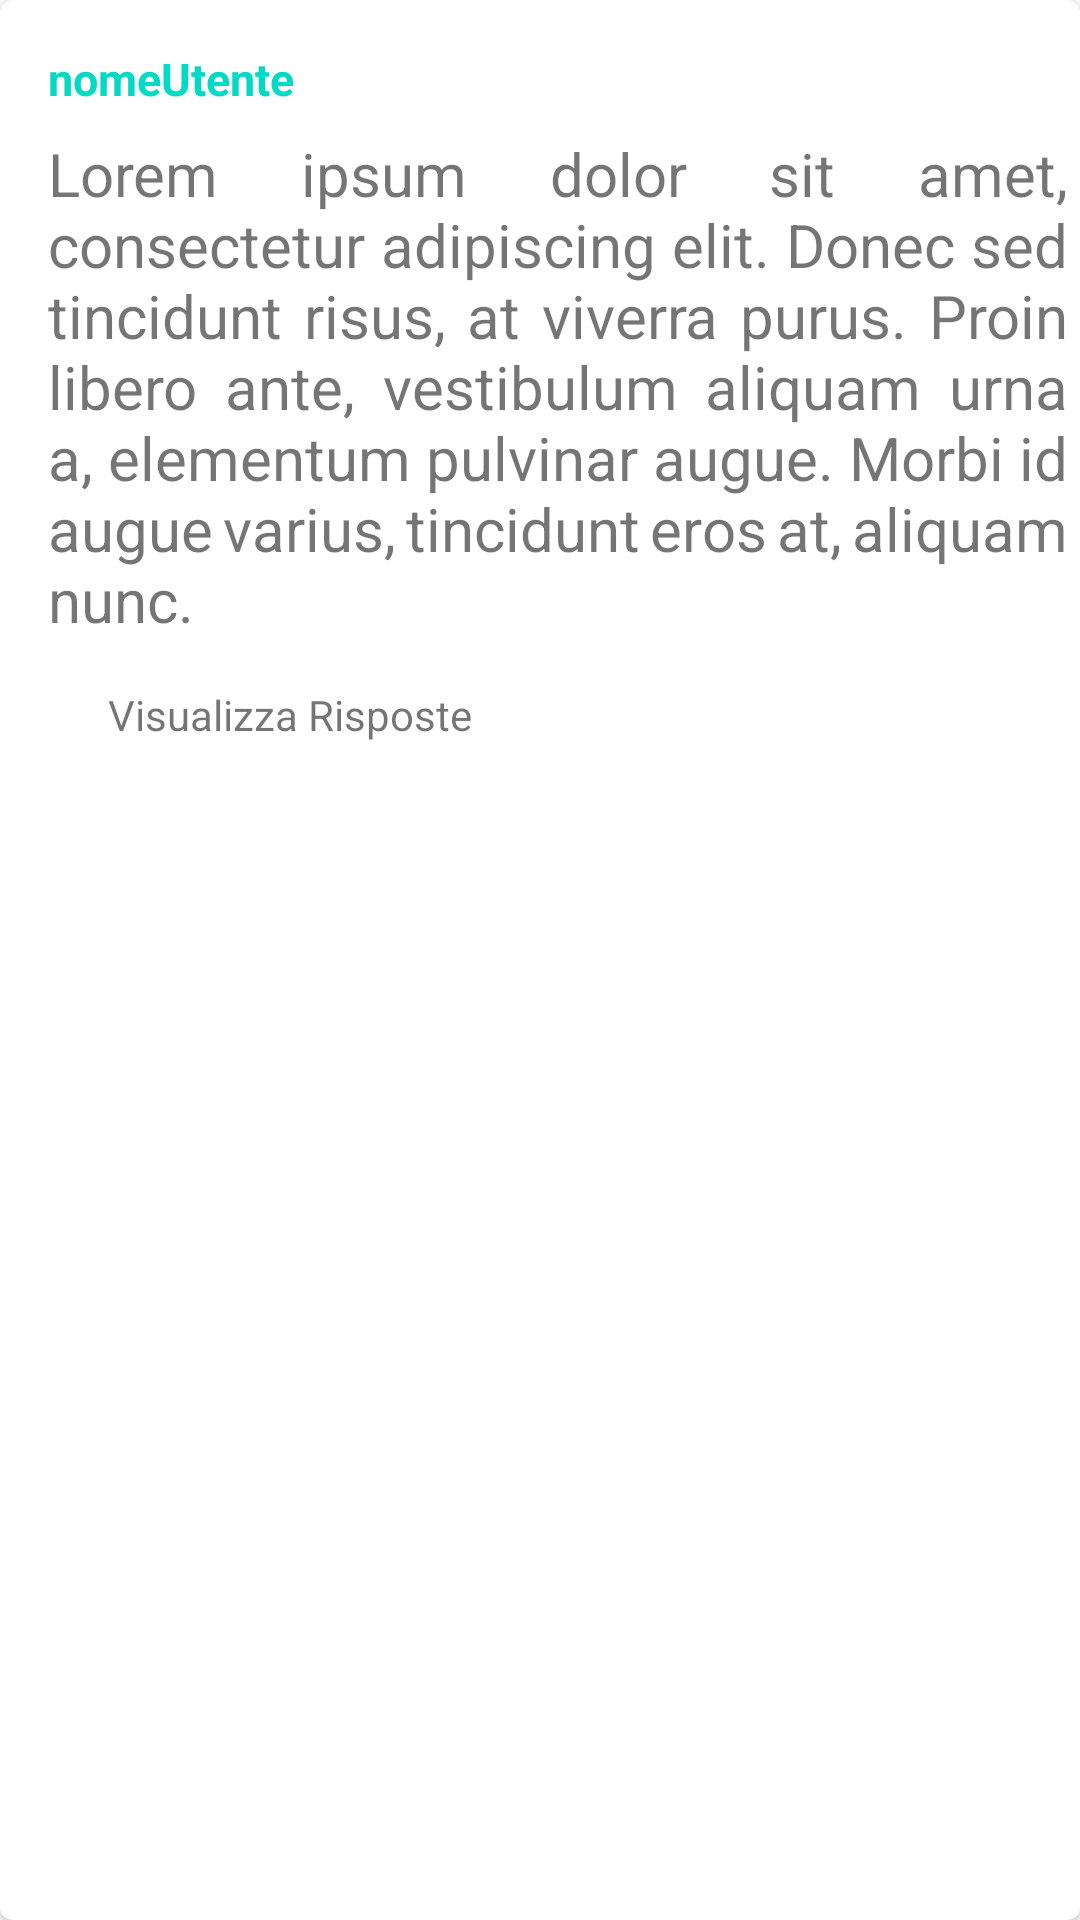

Produce the Android XML layout that renders to this screen, including the resource entries it uses.
<!-- AndroidManifest.xml: application theme Theme.MaterialComponents.DayNight.NoActionBar -->
<!-- res/layout/layout_domanda.xml -->
<?xml version="1.0" encoding="utf-8"?>
<layout
    xmlns:android="http://schemas.android.com/apk/res/android"
    xmlns:app="http://schemas.android.com/apk/res-auto"
    xmlns:tools="http://schemas.android.com/tools">

    <com.google.android.material.card.MaterialCardView
        android:id="@+id/cardViewDomande"
        android:layout_width="match_parent"
        android:layout_height="wrap_content"
        android:layout_margin="8dp">
    <androidx.constraintlayout.widget.ConstraintLayout
        android:id="@+id/domandaLayout"
        android:layout_width="match_parent"
        android:layout_height="wrap_content">

        <TextView
            android:id="@+id/nome"
            android:layout_width="wrap_content"
            android:layout_height="wrap_content"
            android:layout_marginStart="16dp"
            android:layout_marginTop="16dp"
            android:text="nomeUtente"
            android:textSize="15sp"
            android:textStyle="bold"
            android:textColor="@color/teal_200"
            app:layout_constraintStart_toStartOf="parent"
            app:layout_constraintTop_toTopOf="parent" />

        <TextView
            android:id="@+id/cognome"
            android:layout_width="wrap_content"
            android:layout_height="wrap_content"
            android:layout_marginStart="4dp"
            android:layout_marginTop="16dp"
            android:textSize="15sp"
            android:textStyle="bold"
            android:textColor="@color/teal_200"
            app:layout_constraintStart_toEndOf="@+id/nome"
            app:layout_constraintTop_toTopOf="parent" />

        <TextView
            android:id="@+id/domanda"
            android:layout_width="340dp"
            android:layout_height="wrap_content"
            android:layout_marginStart="16dp"
            android:layout_marginTop="8dp"
            android:autoSizeMaxTextSize="30sp"
            android:autoSizeMinTextSize="12sp"
            android:autoSizeStepGranularity="2sp"
            android:autoSizeTextType="uniform"
            android:justificationMode="inter_word"
            android:text="Lorem ipsum dolor sit amet, consectetur adipiscing elit. Donec sed tincidunt risus, at viverra purus. Proin libero ante, vestibulum aliquam urna a, elementum pulvinar augue. Morbi id augue varius, tincidunt eros at, aliquam nunc. "
            android:textSize="20sp"
            app:layout_constraintStart_toStartOf="parent"
            app:layout_constraintTop_toBottomOf="@+id/nome" />

        <TextView
            android:id="@+id/visRisposta"
            android:layout_width="0dp"
            android:layout_height="50dp"
            android:layout_marginStart="16dp"
            android:gravity="center_vertical"
            android:paddingLeft="20dp"
            android:text="@string/showRisposta"
            app:layout_constraintEnd_toEndOf="parent"
            app:layout_constraintHorizontal_bias="0.0"
            app:layout_constraintStart_toStartOf="parent"
            app:layout_constraintTop_toBottomOf="@+id/domanda" />

        <ImageView
            android:id="@+id/immagineDomande"
            android:layout_width="wrap_content"
            android:layout_height="wrap_content"
            android:layout_marginEnd="16dp"
            app:layout_constraintBottom_toBottomOf="@+id/visRisposta"
            app:layout_constraintEnd_toEndOf="@+id/visRisposta"
            app:layout_constraintTop_toTopOf="@+id/visRisposta"
            app:srcCompat="@drawable/arrow" />

        <androidx.constraintlayout.widget.ConstraintLayout
            android:id="@+id/expandableLayoutDomande"
            android:layout_width="match_parent"
            android:layout_height="wrap_content"
            android:layout_marginStart="16dp"
            android:visibility="gone"
            app:layout_constraintEnd_toEndOf="parent"
            app:layout_constraintStart_toStartOf="parent"
            app:layout_constraintTop_toBottomOf="@+id/visRisposta">


            <com.google.android.material.textfield.TextInputLayout
                android:id="@+id/aggiungiRispostaContainer"
                style="@style/Widget.MaterialComponents.TextInputLayout.OutlinedBox"
                android:layout_width="match_parent"
                android:layout_height="wrap_content"
                android:hint="@string/aggiungiRisposta"
                app:endIconContentDescription="@string/aggiungiRisposta"
                app:endIconDrawable="@drawable/post_risposta"
                app:endIconMode="custom"
                app:layout_constraintTop_toBottomOf="@+id/scrollView">

                <com.google.android.material.textfield.TextInputEditText
                    android:id="@+id/aggiungiRisposta"
                    android:layout_width="match_parent"
                    android:layout_height="wrap_content"
                    android:layout_marginEnd="40dp" />
            </com.google.android.material.textfield.TextInputLayout>

            <ScrollView
                android:id="@+id/scrollView"
                android:layout_width="match_parent"
                android:layout_height="wrap_content"
                app:layout_constraintStart_toStartOf="parent"
                app:layout_constraintTop_toTopOf="parent">

                <androidx.recyclerview.widget.RecyclerView
                    android:id="@+id/list_risposte"
                    android:layout_width="match_parent"
                    android:layout_height="wrap_content" />

            </ScrollView>

        </androidx.constraintlayout.widget.ConstraintLayout>

        <TextView
            android:id="@+id/idDomanda"
            android:layout_width="wrap_content"
            android:layout_height="wrap_content"
            android:text="TextView"
            android:visibility="gone" />

    </androidx.constraintlayout.widget.ConstraintLayout>
    </com.google.android.material.card.MaterialCardView>
</layout>
<!-- resources referenced by this layout -->
<resources>
  <string name="aggiungiRisposta">Aggiungi una Risposta</string>
  <string name="showRisposta">Visualizza Risposte</string>
  <!-- not gathered from this repository: default colours our renderer supplied (Android Studio template values) -->
  <color name="teal_200">#FF03DAC5</color>
</resources>
